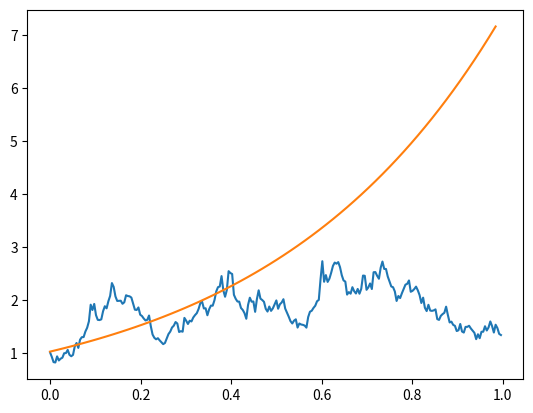
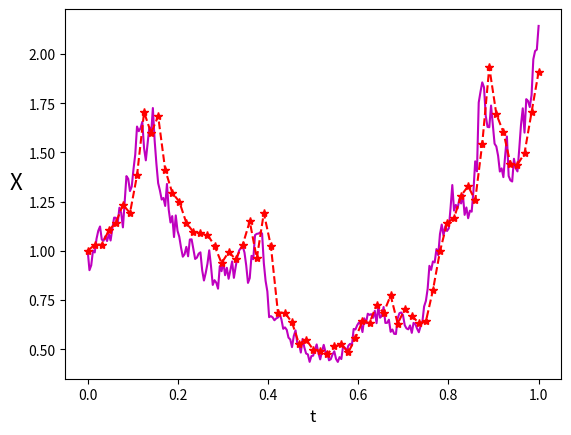
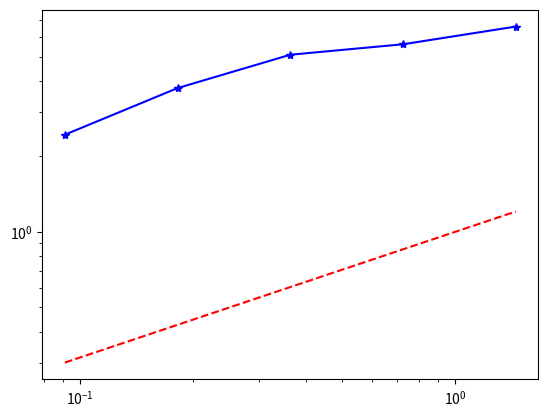

These charts were generated, in order, by the following Python code:
import random
import numpy as np
import matplotlib.pyplot as plt

random.seed(100)
lamb , mu , Xzero = 2,1,1  #problem parameters
T = 1
N = 2**8
dt = 1/N
dW = np.sqrt(dt) * np.random.randn(1,N)
W = np.cumsum(dW)
deltt = np.arange(0, 1, dt)

xtrue = Xzero* np.exp((lamb - 1/2*mu**2)*deltt + mu*W)

R = 4
Dt = R*dt
L = int(N/R)

Xem = np.zeros(L)
Xtemp = Xzero
for j in range(L):
    Winc = np.sum(dW[R * (j - 1) +1 :R * j])

    Xtemp = Xtemp + (Dt * lamb * Xtemp) + (mu* Xtemp * Winc)
    Xem[j] = Xtemp

deltT = np.arange(0,1,Dt)
plt.figure(1)
plt.plot(deltt,xtrue)
plt.plot(deltT,Xem)

np.random.seed(100)

# Problem parameters
lamb, mu, Xzero = 2, 1, 1
T = 1
N = 2**8
dt = 1 / N

# Brownian increments
dW = np.sqrt(dt) * np.random.randn(N)
W = np.cumsum(dW)

# Exact solution
deltt = np.arange(0, T + dt, dt)
xtrue = Xzero * np.exp((lamb - 0.5 * mu**2) * deltt + mu * np.concatenate(([0], np.cumsum(dW))))

# Plotting the exact solution
plt.figure(2)
plt.plot(deltt, xtrue, 'm-')

# Euler–Maruyama method
R = 4
Dt = R * dt
L = int(N / R)

Xem = np.zeros(L)
Xtemp = Xzero
for j in range(L):
    Winc = np.sum(dW[R * (j - 1) :R * j])
    Xtemp = Xtemp + (Dt * lamb * Xtemp )+ (mu * Xtemp * Winc)
    Xem[j] = Xtemp

deltT = np.arange(0, T + Dt, Dt)
plt.plot(deltT, np.concatenate(([Xzero], Xem)), 'r--*')


plt.xlabel('t', fontsize=12)
plt.ylabel('X', fontsize=16, rotation=0, ha='right')

# Calculate the endpoint error
emerr = abs(Xem[-1] - xtrue[-1])
print("Endpoint Error:", emerr)

np.random.seed(100)
lamb , mu , Xzero = 2 , 1 , 1
T, N = 1, 2^9
dt = T/N

M  = 1000 #number of paths sampled

Xerr = np.zeros((M,5))

for s in range(M):
    dW = np.sqrt(dt)* np.random.randn(N)
    W = np.cumsum(dW)
    Xtrue = Xzero*np.exp((lamb-0.5*mu**2)+mu*W[-1])
    for p in range(1,6):
        R = 2**(p-1)
        Dt = R*dt
        L = int(N/R)
        Xtemp = Xzero
        for j in range(L):
            Winc = np.sum(dW[R * (j - 1) :R * j])
            Xtemp = Xtemp + Dt*lamb*Xtemp + mu*Xtemp*Winc
        Xerr[s,p -1 ] = abs(Xtemp - Xtrue)


dtvals = [dt * (2 ** i) for i in range(5)]

meanerr = np.mean(Xerr,axis = 0)

print(f'dt is {dt}')
print(f'dtvals are {dtvals}')
print(f'mean error is {meanerr}')
print(Xerr)

sec = [i ** .5 for i in dtvals]

# # dtvals will contain the values [dt, 2*dt, 4*dt, 8*dt, 16*dt]
plt.figure(3)
plt.loglog(dtvals, meanerr, 'b*-');
plt.loglog(dtvals,sec,'r--')

plt.show()

